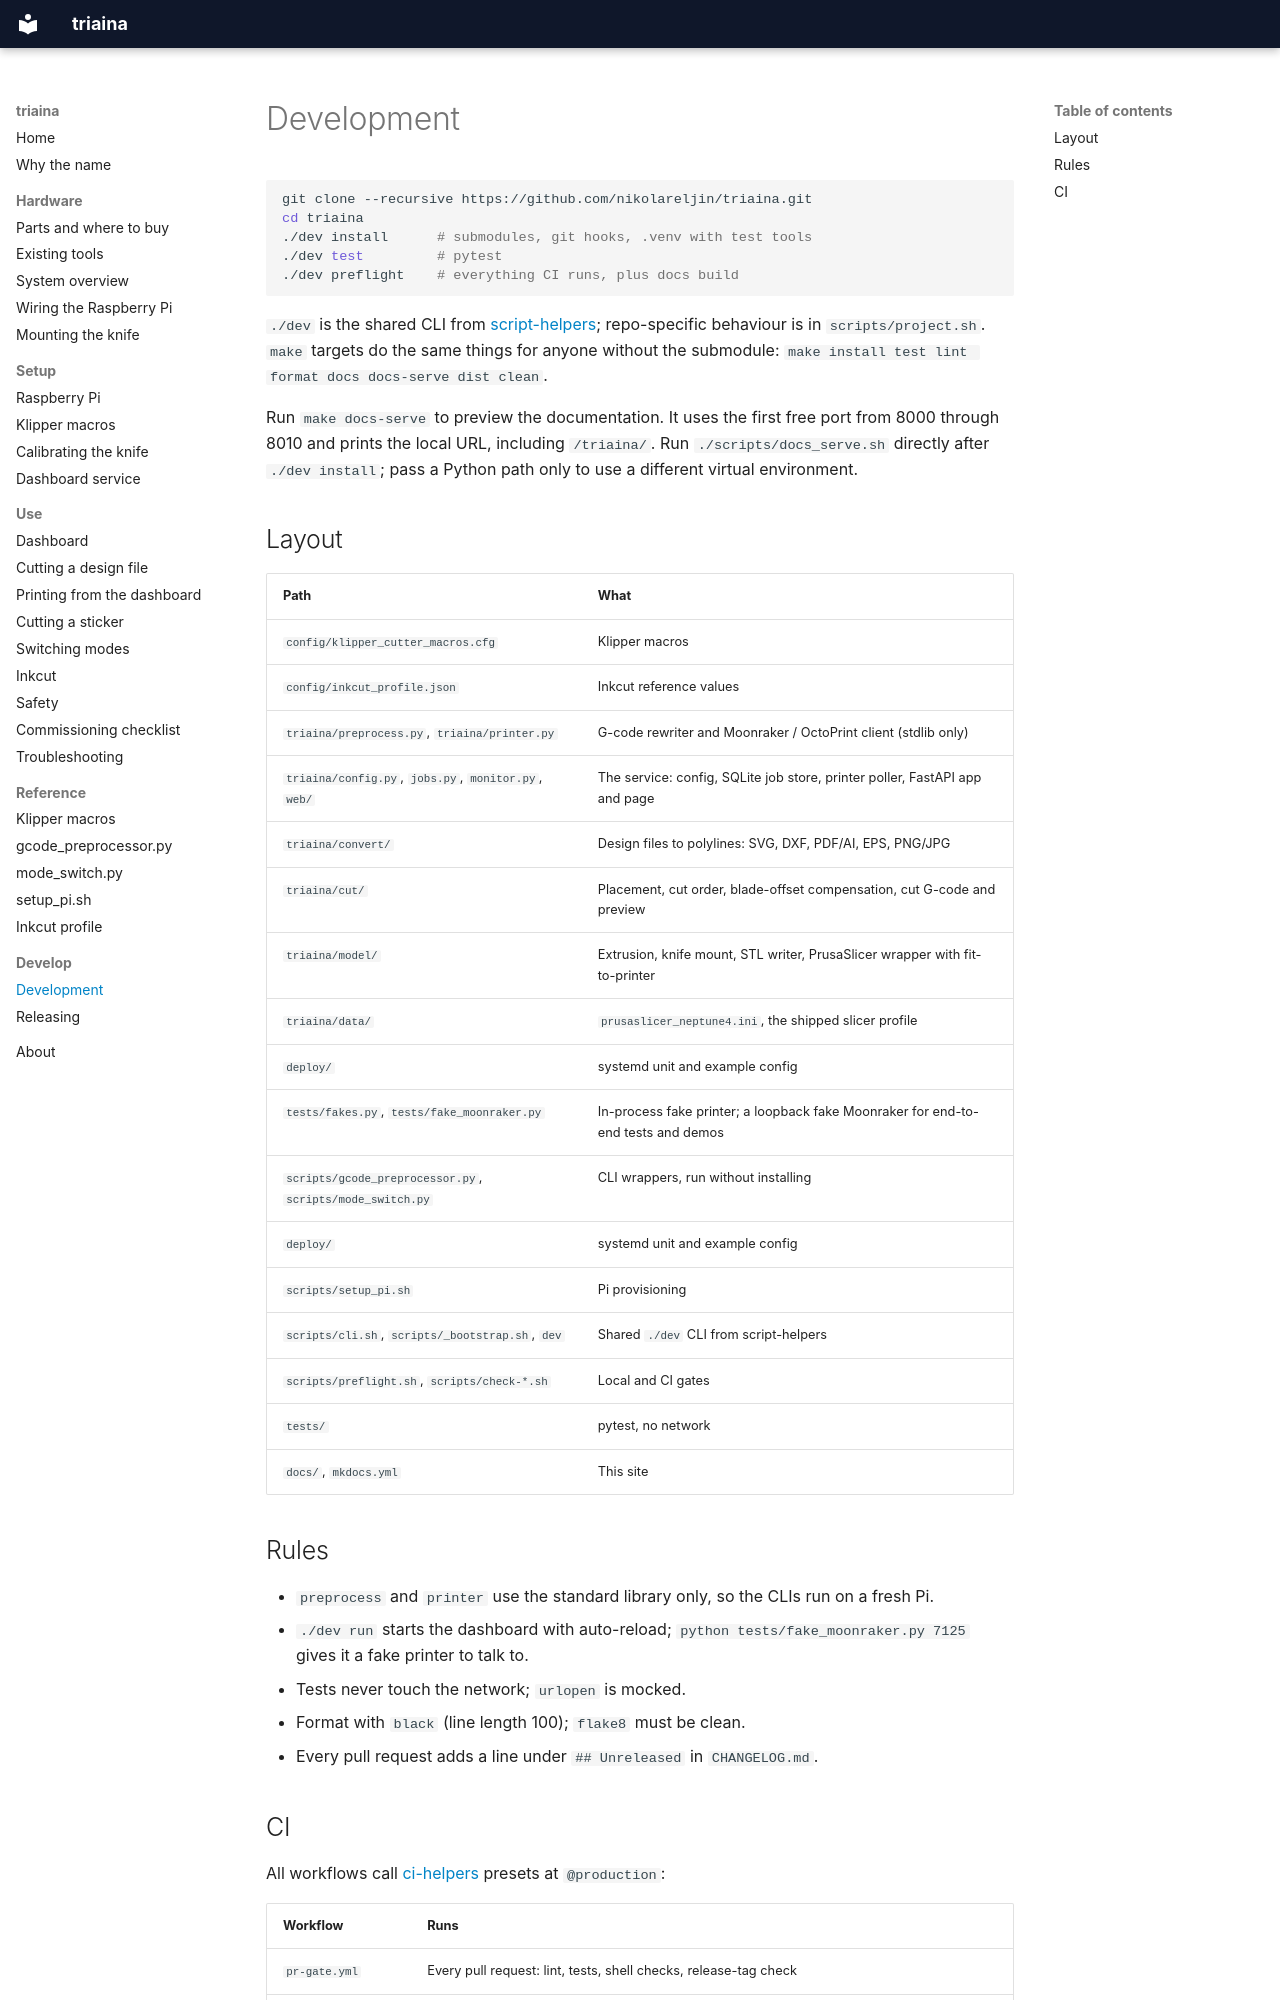

repository: nikolareljin/triaina · page: develop/development/index.html · generator: mkdocs

# Development

```bash
git clone --recursive https://github.com/nikolareljin/triaina.git
cd triaina
./dev install      # submodules, git hooks, .venv with test tools
./dev test         # pytest
./dev preflight    # everything CI runs, plus docs build
```

`./dev` is the shared CLI from
[script-helpers](https://github.com/nikolareljin/script-helpers); repo-specific
behaviour is in `scripts/project.sh`. `make` targets do the same things for
anyone without the submodule: `make install test lint format docs docs-serve dist clean`.

Run `make docs-serve` to preview the documentation. It uses the first free
port from 8000 through 8010 and prints the local URL, including `/triaina/`.
Run `./scripts/docs_serve.sh` directly after `./dev install`; pass a Python
path only to use a different virtual environment.

## Layout

| Path | What |
|---|---|
| `config/klipper_cutter_macros.cfg` | Klipper macros |
| `config/inkcut_profile.json` | Inkcut reference values |
| `triaina/preprocess.py`, `triaina/printer.py` | G-code rewriter and Moonraker / OctoPrint client (stdlib only) |
| `triaina/config.py`, `jobs.py`, `monitor.py`, `web/` | The service: config, SQLite job store, printer poller, FastAPI app and page |
| `triaina/convert/` | Design files to polylines: SVG, DXF, PDF/AI, EPS, PNG/JPG |
| `triaina/cut/` | Placement, cut order, blade-offset compensation, cut G-code and preview |
| `triaina/model/` | Extrusion, knife mount, STL writer, PrusaSlicer wrapper with fit-to-printer |
| `triaina/data/` | `prusaslicer_neptune4.ini`, the shipped slicer profile |
| `deploy/` | systemd unit and example config |
| `tests/fakes.py`, `tests/fake_moonraker.py` | In-process fake printer; a loopback fake Moonraker for end-to-end tests and demos |
| `scripts/gcode_preprocessor.py`, `scripts/mode_switch.py` | CLI wrappers, run without installing |
| `deploy/` | systemd unit and example config |
| `scripts/setup_pi.sh` | Pi provisioning |
| `scripts/cli.sh`, `scripts/_bootstrap.sh`, `dev` | Shared `./dev` CLI from script-helpers |
| `scripts/preflight.sh`, `scripts/check-*.sh` | Local and CI gates |
| `tests/` | pytest, no network |
| `docs/`, `mkdocs.yml` | This site |

## Rules

- `preprocess` and `printer` use the standard library only, so the CLIs run on a fresh Pi.
- `./dev run` starts the dashboard with auto-reload; `python tests/fake_moonraker.py 7125`
  gives it a fake printer to talk to.
- Tests never touch the network; `urlopen` is mocked.
- Format with `black` (line length 100); `flake8` must be clean.
- Every pull request adds a line under `## Unreleased` in `CHANGELOG.md`.
